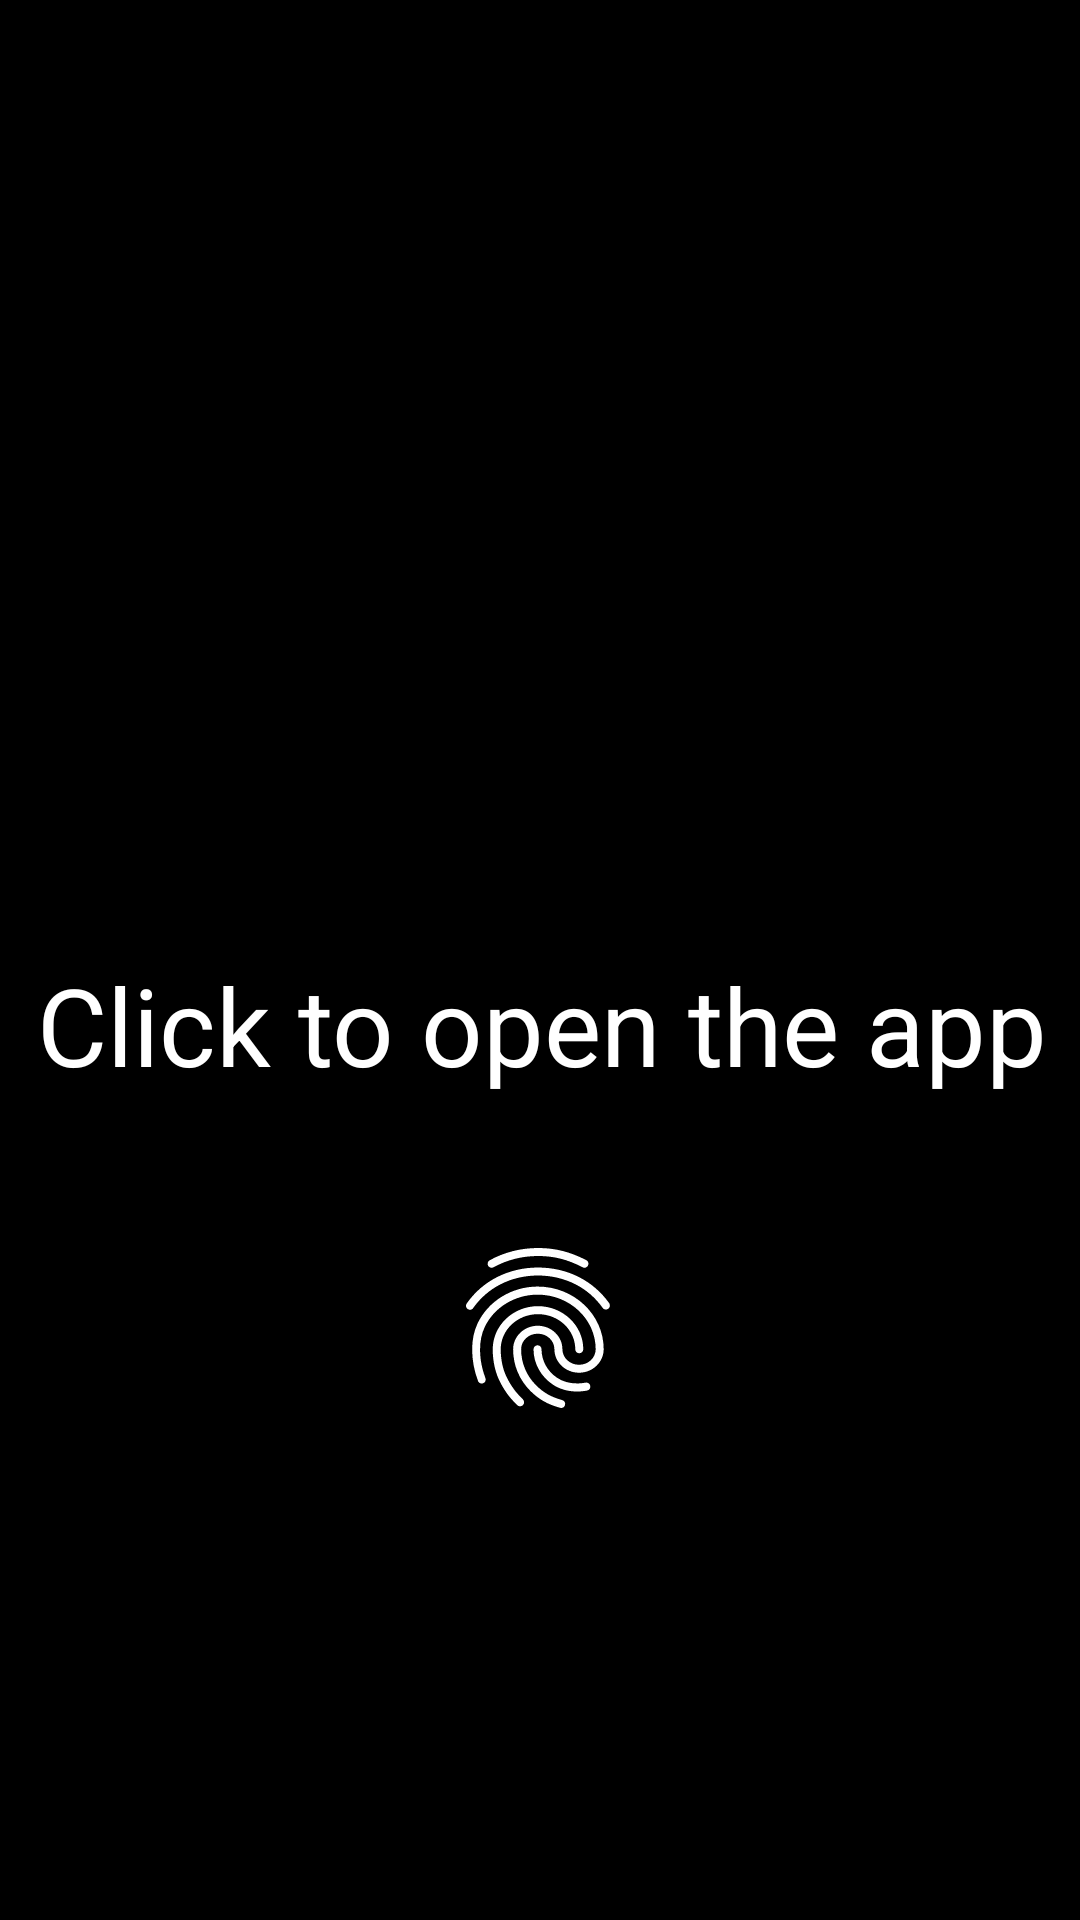

Here is an Android app screen rendered from its layout file. Give the layout XML and the strings, colors and styles it references.
<!-- AndroidManifest.xml: application theme Theme.SoundVibe -->
<!-- res/layout/activity_finger_print.xml -->
<?xml version="1.0" encoding="utf-8"?>
<androidx.constraintlayout.widget.ConstraintLayout xmlns:android="http://schemas.android.com/apk/res/android"
    xmlns:app="http://schemas.android.com/apk/res-auto"
    xmlns:tools="http://schemas.android.com/tools"
    android:layout_width="match_parent"
    android:layout_height="match_parent"
    android:background="@color/black"
    tools:context=".FingerPrintActivity">

    <ImageView
        android:id="@+id/fingerPrintImageView"
        android:layout_width="wrap_content"
        android:layout_height="wrap_content"
        app:layout_constraintBottom_toBottomOf="parent"
        app:layout_constraintEnd_toEndOf="parent"
        app:layout_constraintHorizontal_bias="0.498"
        app:layout_constraintStart_toStartOf="parent"
        app:layout_constraintTop_toTopOf="parent"
        app:layout_constraintVertical_bias="0.713"
        app:srcCompat="@drawable/baseline_fingerprint_24" />

    <TextView
        android:id="@+id/textView"
        android:layout_width="wrap_content"
        android:layout_height="wrap_content"
        android:text="Click to open the app"
        android:textColor="@color/white"
        android:textSize="36dp"
        app:layout_constraintBottom_toTopOf="@+id/fingerPrintImageView"
        app:layout_constraintEnd_toEndOf="@+id/fingerPrintImageView"
        app:layout_constraintHorizontal_bias="0.496"
        app:layout_constraintStart_toStartOf="@+id/fingerPrintImageView"
        app:layout_constraintTop_toTopOf="parent"
        app:layout_constraintVertical_bias="0.876" />
</androidx.constraintlayout.widget.ConstraintLayout>
<!-- resources referenced by this layout -->
<resources>
  <color name="black">#FF000000</color>
  <color name="white">#FFFFFFFF</color>
  <!-- drawable baseline_fingerprint_24: vector/xml drawable (drawable, 2364 chars, omitted) -->
  <style name="Theme.SoundVibe" parent="Theme.MaterialComponents.DayNight.NoActionBar">
          
          <item name="colorPrimary">@color/black</item>
          <item name="colorPrimaryVariant">@color/black</item>
          <item name="colorOnPrimary">@color/white</item>
          
          <item name="colorSecondary">@color/teal_200</item>
          <item name="colorSecondaryVariant">@color/teal_700</item>
          <item name="colorOnSecondary">@color/black</item>
          
          <item name="android:statusBarColor">?attr/colorPrimaryVariant</item>
          
      </style>
  <color name="teal_200">#FF03DAC5</color>
  <color name="teal_700">#FF018786</color>
</resources>
